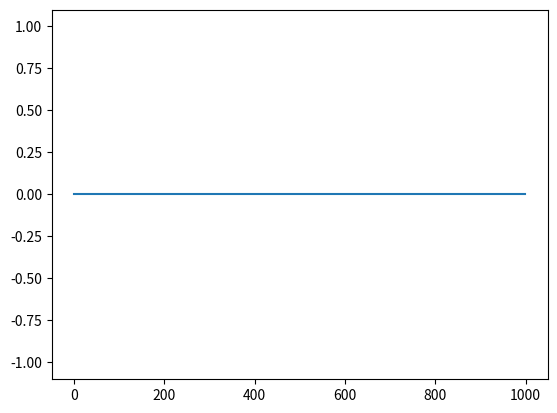

Reproduce this figure in Python.
import numpy as np
import matplotlib.pyplot as plt
import matplotlib.animation as animation

N = 1000
N2 = 4000
delta_t = 1
delta_x = 1

c = 1

m = np.zeros((N, N2))

for i in range(10, 111):
    delta = np.pi / 100
    t = i - 10
    m[0][i] = (np.sin(t * delta)) ** 2
    
for i in range(11, 112):
    delta = np.pi / 100
    t = i - 11
    m[1][i] = (np.sin(t * delta)) ** 2

for  j in range(1, N2 - 1):
    for i in range(2, N - 1):
        m[i][j + 1] = 2 * m[i][j] - m[i][j - 1] + (c * delta_t / delta_x) ** 2 * (m[i + 1][j] - 2 * m[i][j] + m[i - 1][j])

a = np.arange(0, 1000, 1)

def colonne(matrice, k):
    l = []
    for i in range(0, len(matrice)):
        l.append(matrice[i][k])
    return l

# plt.plot(a, colonne(m, 100))

fig, ax = plt.subplots()

line, = ax.plot(a, colonne(m, 0))

def animate(i):
    line.set_ydata(colonne(m, i))  # update the data.
    return line,

ani = animation.FuncAnimation(
    fig, animate, interval=5, blit=False, save_count=50)

plt.ylim(top=1.1, bottom=-1.1)
plt.show()